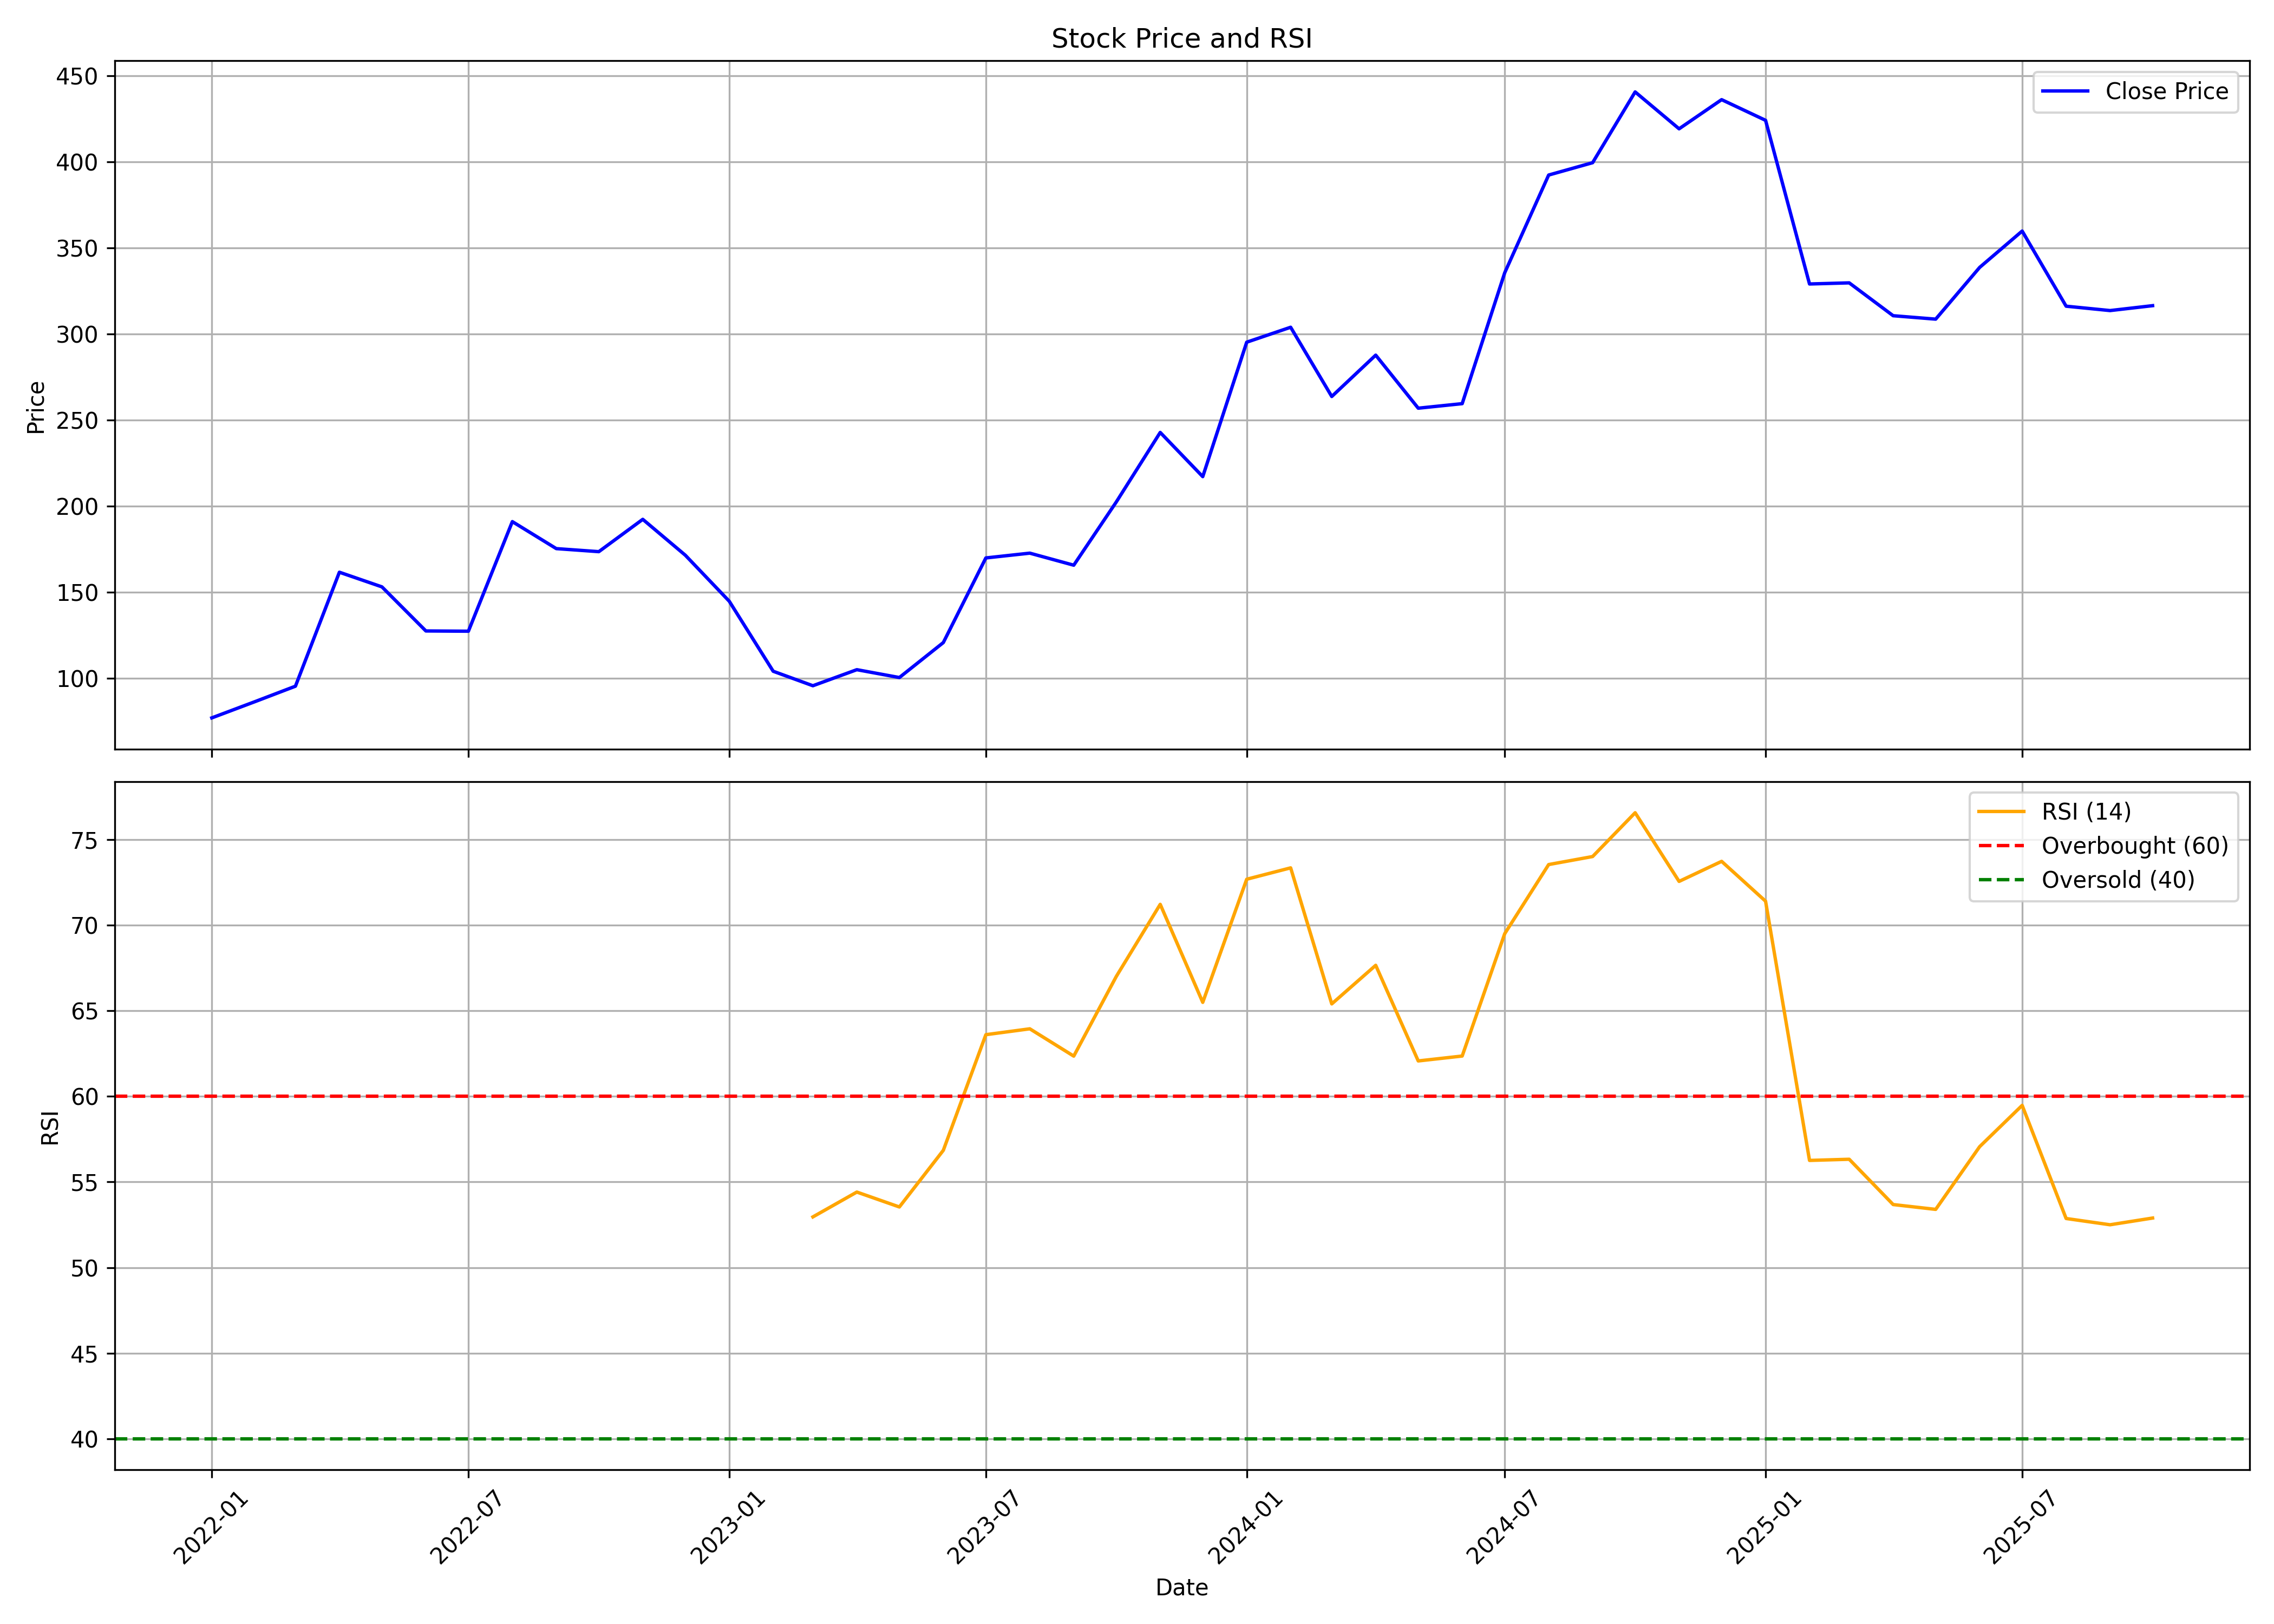

The file beside this chart, header and first rows:
, date, symbol, open, high, low, close, volume, rsi
0, 2022-01-01, MONARCH, 73.2, 89.56, 67.45, 76.88, 2148124, 
1, 2022-02-01, MONARCH, 78.96, 93.84, 69.46, 86.49, 2385862, 
2, 2022-03-01, MONARCH, 86.49, 105, 79.53, 95.3, 2699610, 
3, 2022-04-01, MONARCH, 95.43, 177.7, 95.43, 161.5, 8457438, 
4, 2022-05-01, MONARCH, 161.4, 180.9, 130.5, 153, 3153010, 
5, 2022-06-01, MONARCH, 153.3, 155, 109.9, 127.4, 909048, 
6, 2022-07-01, MONARCH, 127.1, 131.7, 118, 127.3, 643304, 
7, 2022-08-01, MONARCH, 129.8, 193.1, 124.5, 191, 3217994, 
8, 2022-09-01, MONARCH, 191, 206.8, 159.2, 175.3, 1567580, 
9, 2022-10-01, MONARCH, 175.7, 195.9, 161.8, 173.5, 856710, 
10, 2022-11-01, MONARCH, 172.2, 197, 171.3, 192.3, 1249058, 
11, 2022-12-01, MONARCH, 196, 208.2, 153.2, 171.4, 1271944, 
12, 2023-01-01, MONARCH, 173.7, 196.3, 128.7, 144.7, 1582026, 
13, 2023-02-01, MONARCH, 144.3, 146.2, 94.3, 104, 3294706, 
14, 2023-03-01, MONARCH, 101.7, 128.5, 94.3, 95.57, 1908114, 52.96
15, 2023-04-01, MONARCH, 99.98, 117.3, 95.1, 104.9, 1906998, 54.41
16, 2023-05-01, MONARCH, 104.9, 117.9, 98.77, 100.3, 1932900, 53.54
17, 2023-06-01, MONARCH, 100.2, 125.6, 99.79, 120.7, 3563386, 56.85
18, 2023-07-01, MONARCH, 120.1, 173.2, 120.1, 169.8, 15653966, 63.61
19, 2023-08-01, MONARCH, 167.3, 179.7, 156.5, 172.6, 19814466, 63.95
20, 2023-09-01, MONARCH, 173.5, 182.9, 153.3, 165.6, 8690210, 62.36
21, 2023-10-01, MONARCH, 166.1, 226, 161.3, 202.4, 27847452, 67.01
22, 2023-11-01, MONARCH, 203.4, 249.2, 198.6, 242.8, 41294156, 71.23
23, 2023-12-01, MONARCH, 243.9, 254.7, 212.1, 217.1, 20367136, 65.5
24, 2024-01-01, MONARCH, 217.5, 301.2, 210.5, 295.2, 14488792, 72.69
25, 2024-02-01, MONARCH, 297.3, 343.5, 293.3, 303.9, 8033154, 73.36
26, 2024-03-01, MONARCH, 310.1, 319.1, 243.9, 263.7, 1301246, 65.41
27, 2024-04-01, MONARCH, 266.3, 323.5, 266.3, 287.7, 1454044, 67.66
28, 2024-05-01, MONARCH, 287.7, 300.7, 254.4, 256.9, 1480996, 62.07
29, 2024-06-01, MONARCH, 268.8, 279.9, 225.7, 259.5, 1855278, 62.36
30, 2024-07-01, MONARCH, 260.8, 339, 253.7, 335.6, 7893474, 69.51
31, 2024-08-01, MONARCH, 336.5, 417.4, 326.2, 392.4, 9369082, 73.55
32, 2024-09-01, MONARCH, 397.4, 497.5, 386.4, 399.5, 11193381, 74.02
33, 2024-10-01, MONARCH, 401.1, 458.6, 337.9, 440.7, 5061202, 76.58
34, 2024-11-01, MONARCH, 443.1, 493.5, 375.6, 419.2, 4157197, 72.56
35, 2024-12-01, MONARCH, 422.6, 451.6, 395.2, 436.2, 2985338, 73.74
36, 2025-01-01, MONARCH, 438.7, 482.4, 395.4, 424.2, 6466569, 71.41
37, 2025-02-01, MONARCH, 431.6, 453.6, 323.1, 329.1, 3690028, 56.26
38, 2025-03-01, MONARCH, 331, 349.9, 299.1, 329.7, 2740446, 56.33
39, 2025-04-01, MONARCH, 329.7, 347.9, 303.1, 310.6, 1766887, 53.68
40, 2025-05-01, MONARCH, 310.6, 330.8, 293.6, 308.6, 3523477, 53.4
41, 2025-06-01, MONARCH, 305.1, 346.9, 300.7, 338.7, 5485413, 57.06
42, 2025-07-01, MONARCH, 342.1, 397.6, 336.1, 359.8, 10393534, 59.48
43, 2025-08-01, MONARCH, 359.7, 362.9, 314.1, 316.1, 5043718, 52.87
44, 2025-09-01, MONARCH, 315.5, 341.6, 311.7, 313.6, 4770454, 52.5
45, 2025-10-01, MONARCH, 315.5, 324.0, 305.3, 316.5, 1313258, 52.89
